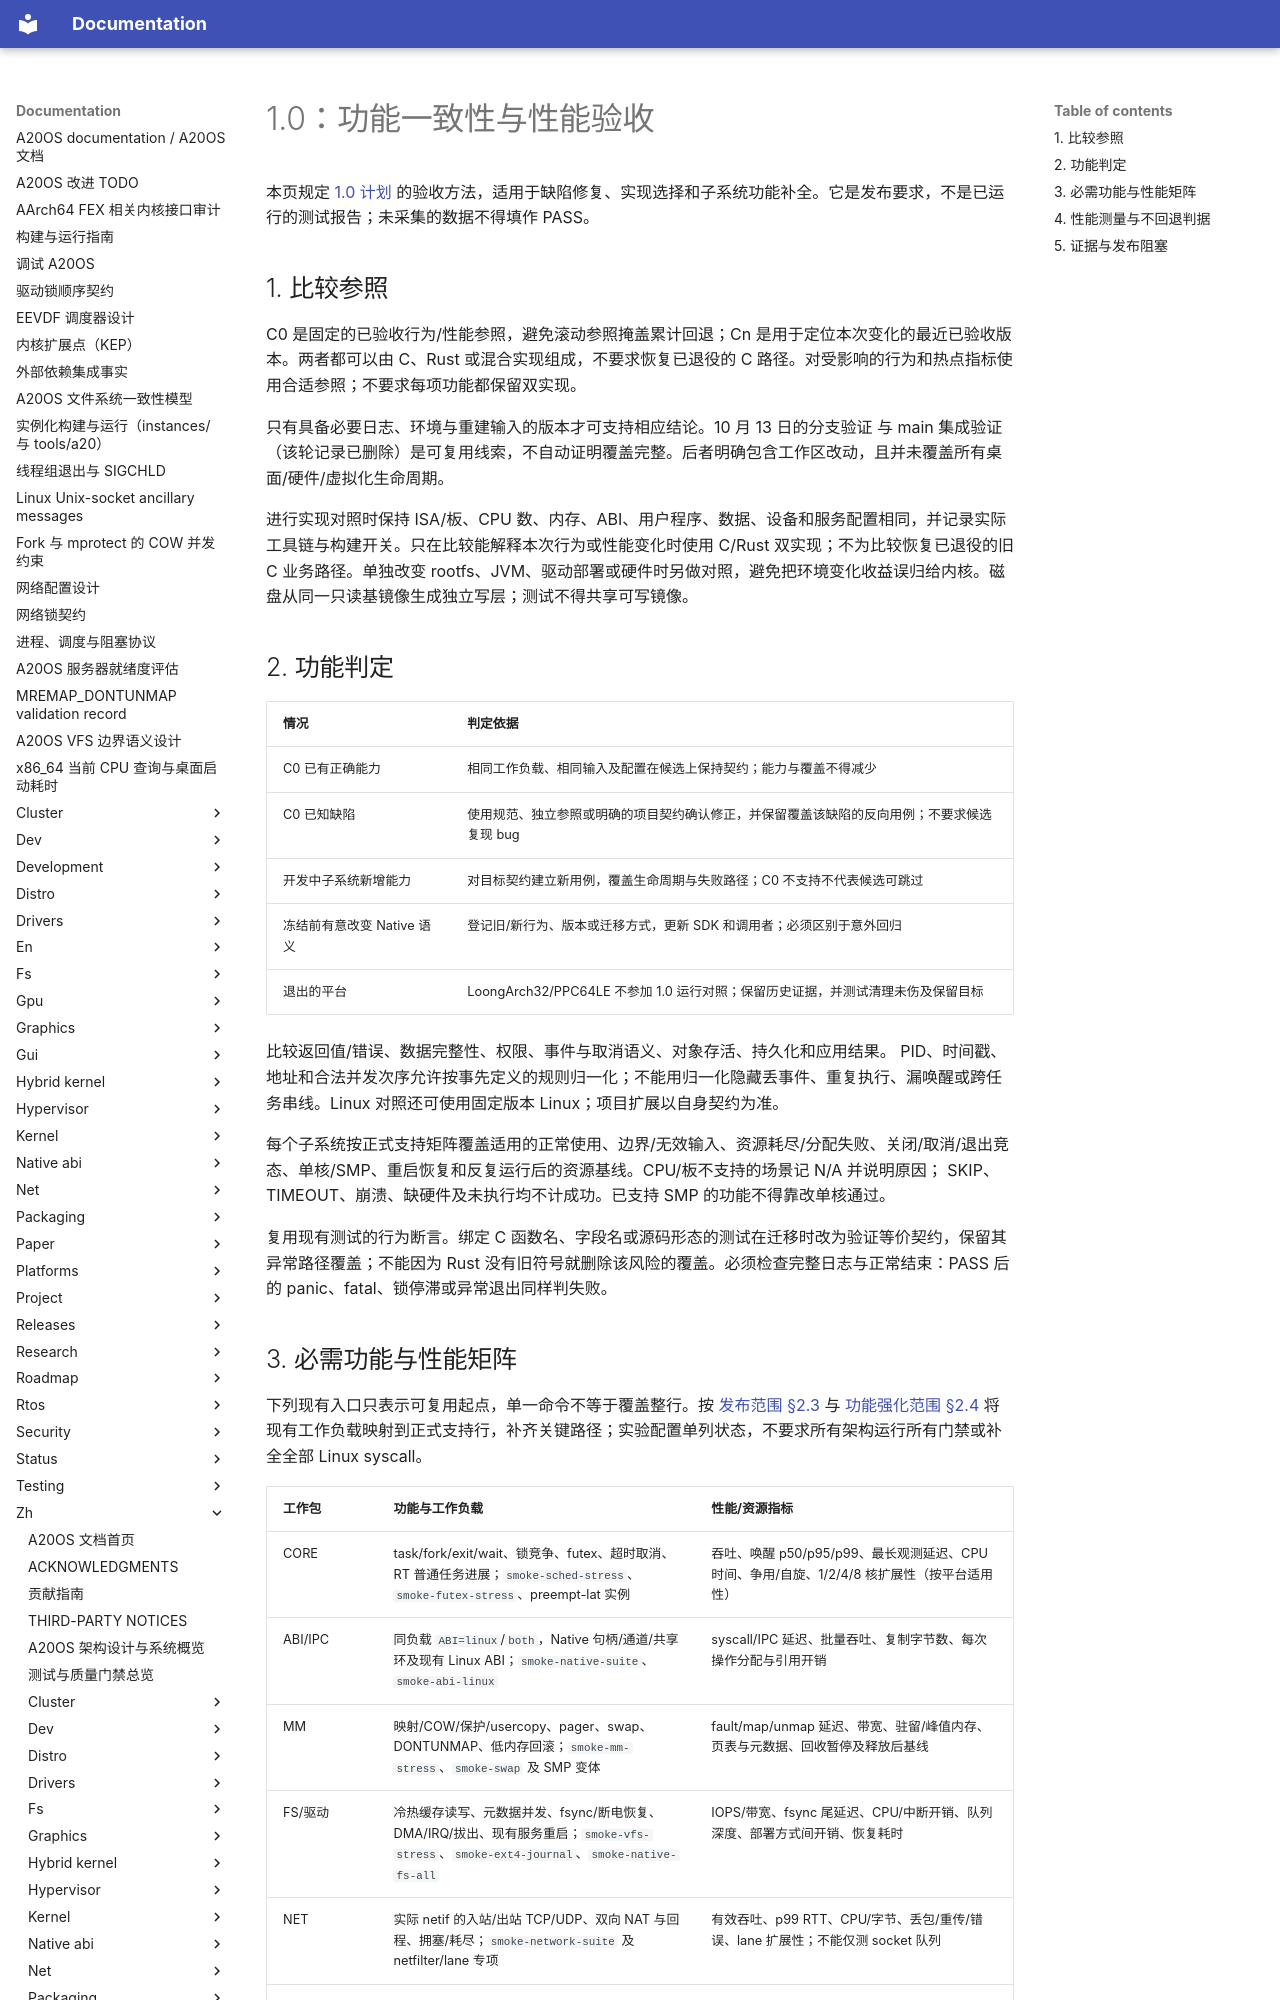

repository: fQwQf/A20OS · page: zh/releases/v1.0-validation/index.html · generator: mkdocs

# 1.0：功能一致性与性能验收

本页规定 [1.0 计划](v1.0.md) 的验收方法，适用于缺陷修复、实现选择和子系统功能补全。它是发布要求，不是已运行的测试报告；未采集的数据不得填作 PASS。

## 1. 比较参照

C0 是固定的已验收行为/性能参照，避免滚动参照掩盖累计回退；Cn 是用于定位本次变化的最近已验收版本。两者都可以由 C、Rust 或混合实现组成，不要求恢复已退役的 C 路径。对受影响的行为和热点指标使用合适参照；不要求每项功能都保留双实现。

只有具备必要日志、环境与重建输入的版本才可支持相应结论。10 月 13 日的分支验证 与 main 集成验证（该轮记录已删除）是可复用线索，不自动证明覆盖完整。后者明确包含工作区改动，且并未覆盖所有桌面/硬件/虚拟化生命周期。

进行实现对照时保持 ISA/板、CPU 数、内存、ABI、用户程序、数据、设备和服务配置相同，并记录实际工具链与构建开关。只在比较能解释本次行为或性能变化时使用 C/Rust 双实现；不为比较恢复已退役的旧 C 业务路径。单独改变 rootfs、JVM、驱动部署或硬件时另做对照，避免把环境变化收益误归给内核。磁盘从同一只读基镜像生成独立写层；测试不得共享可写镜像。

## 2. 功能判定

| 情况 | 判定依据 |
| --- | --- |
| C0 已有正确能力 | 相同工作负载、相同输入及配置在候选上保持契约；能力与覆盖不得减少 |
| C0 已知缺陷 | 使用规范、独立参照或明确的项目契约确认修正，并保留覆盖该缺陷的反向用例；不要求候选复现 bug |
| 开发中子系统新增能力 | 对目标契约建立新用例，覆盖生命周期与失败路径；C0 不支持不代表候选可跳过 |
| 冻结前有意改变 Native 语义 | 登记旧/新行为、版本或迁移方式，更新 SDK 和调用者；必须区别于意外回归 |
| 退出的平台 | LoongArch32/PPC64LE 不参加 1.0 运行对照；保留历史证据，并测试清理未伤及保留目标 |

比较返回值/错误、数据完整性、权限、事件与取消语义、对象存活、持久化和应用结果。 PID、时间戳、地址和合法并发次序允许按事先定义的规则归一化；不能用归一化隐藏丢事件、重复执行、漏唤醒或跨任务串线。Linux 对照还可使用固定版本 Linux；项目扩展以自身契约为准。

每个子系统按正式支持矩阵覆盖适用的正常使用、边界/无效输入、资源耗尽/分配失败、关闭/取消/退出竞态、单核/SMP、重启恢复和反复运行后的资源基线。CPU/板不支持的场景记 N/A 并说明原因； SKIP、TIMEOUT、崩溃、缺硬件及未执行均不计成功。已支持 SMP 的功能不得靠改单核通过。

复用现有测试的行为断言。绑定 C 函数名、字段名或源码形态的测试在迁移时改为验证等价契约，保留其异常路径覆盖；不能因为 Rust 没有旧符号就删除该风险的覆盖。必须检查完整日志与正常结束：PASS 后的 panic、fatal、锁停滞或异常退出同样判失败。
